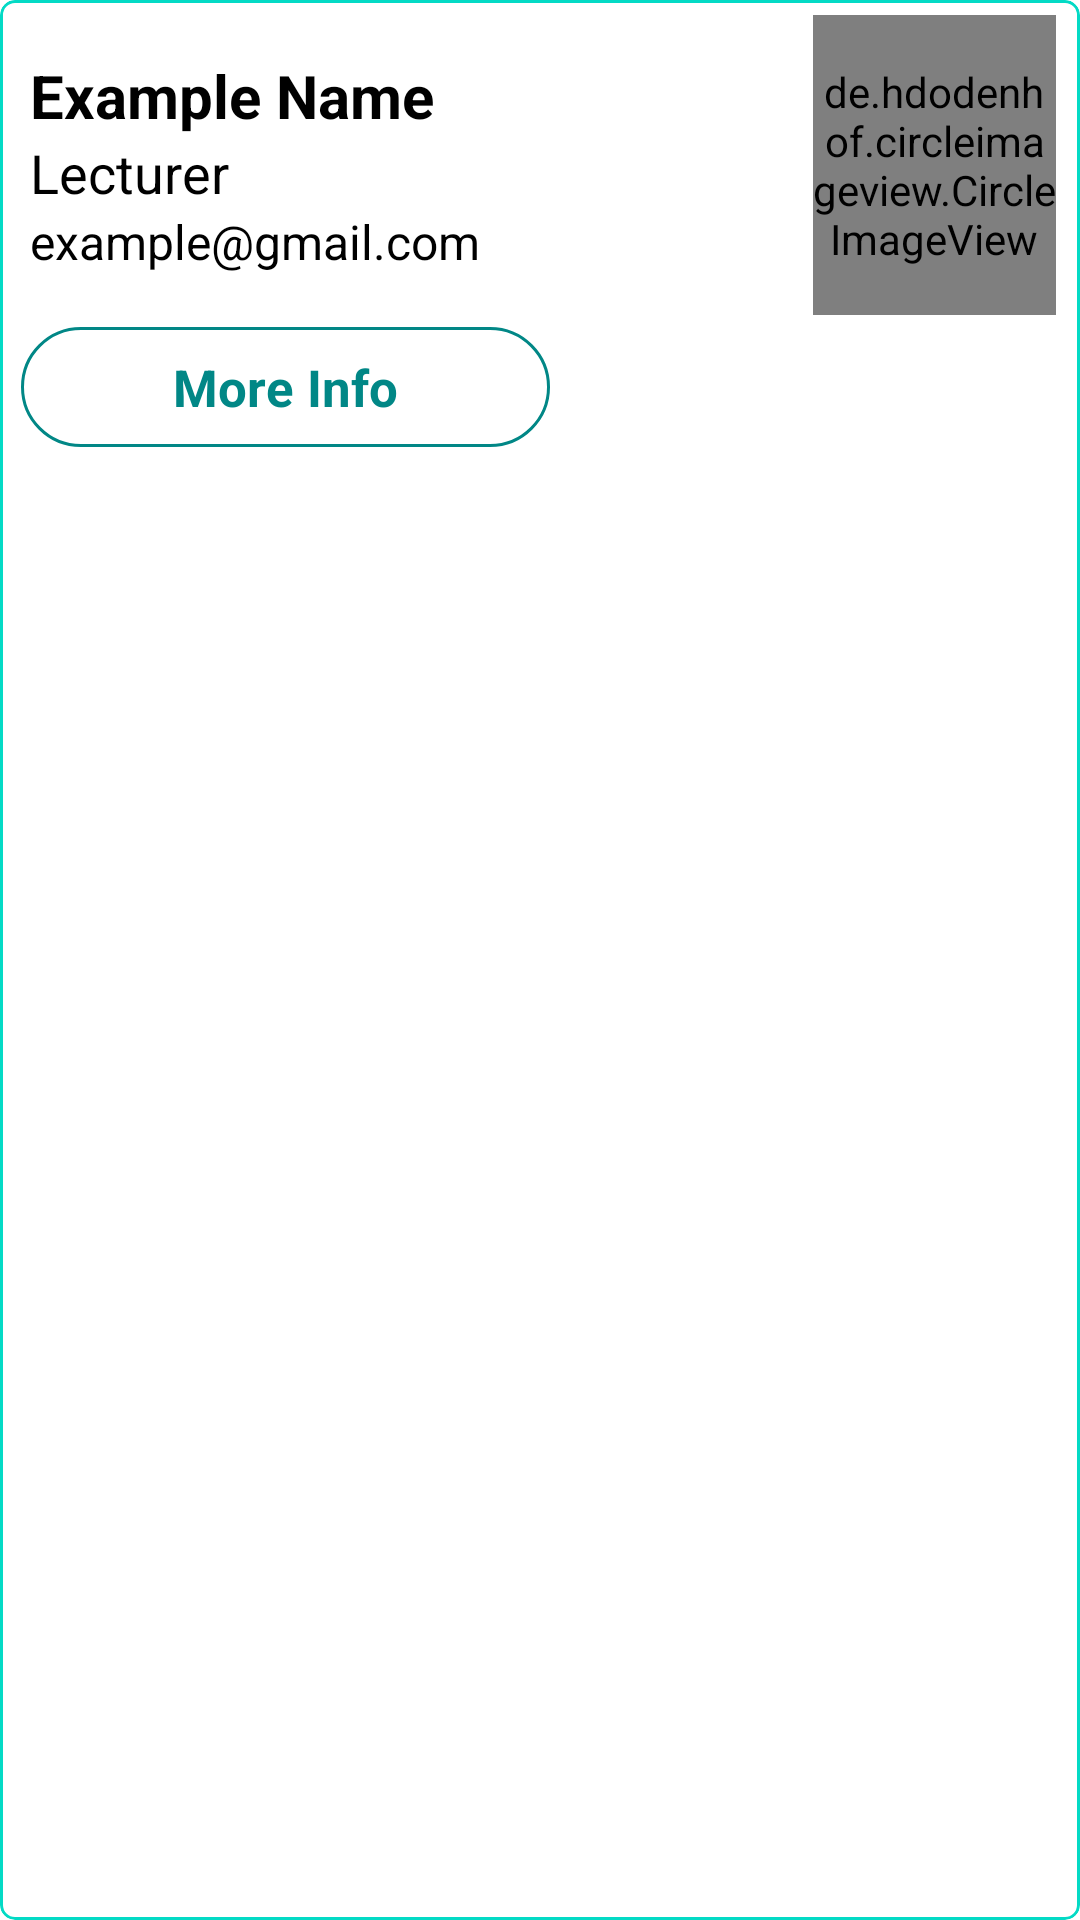

Here is an Android app screen rendered from its layout file. Give the layout XML and the strings, colors and styles it references.
<!-- AndroidManifest.xml: application theme Theme.CollegeAppStudentFaculty -->
<!-- res/layout/singlefaculty.xml -->
<?xml version="1.0" encoding="utf-8"?>
<com.google.android.material.card.MaterialCardView xmlns:android="http://schemas.android.com/apk/res/android"
    xmlns:tools="http://schemas.android.com/tools"
    android:layout_width="match_parent"
    android:layout_height="wrap_content"
    android:elevation="12dp"
    android:layout_margin="5dp"
    app:strokeColor="@color/teal_200"
    app:cardCornerRadius="5dp"
    style="@style/Widget.Material3.CardView.Outlined"
    android:outlineAmbientShadowColor="@color/black"
    xmlns:app="http://schemas.android.com/apk/res-auto">
    <LinearLayout
        android:layout_width="match_parent"
        android:layout_height="wrap_content"
        android:orientation="vertical">

    <LinearLayout
        android:layout_width="match_parent"
        android:layout_height="wrap_content"
        android:orientation="horizontal"
        android:gravity="center_vertical"
        android:paddingTop="5dp"
        android:weightSum="2">
        <LinearLayout
            android:layout_width="0dp"
            android:layout_height="wrap_content"
            android:orientation="vertical"
            android:layout_margin="10dp"
            android:layout_weight="1.5"
            android:layout_gravity="center_vertical"
            android:gravity="center_vertical">
            <TextView
                android:layout_width="wrap_content"
                android:layout_height="wrap_content"
                android:text="Example Name"
                android:id="@+id/updateFaculty_name"
                android:textStyle="bold"
                android:textSize="20sp"
                android:textColor="@color/black" />

            <TextView
                android:layout_width="wrap_content"
                android:layout_height="wrap_content"
                android:id="@+id/updateFaculty_position"
                android:text="Lecturer"
                android:textSize="18sp"
                android:textColor="@color/black"/>
            <TextView
                android:layout_width="wrap_content"
                android:layout_height="wrap_content"
                android:id="@+id/updateFaculty_email"
                android:text="example@gmail.com"
                android:textSize="16sp"
                android:textColor="@color/black"/>
        </LinearLayout>
        <de.hdodenhof.circleimageview.CircleImageView
            android:layout_width="0dp"
            android:layout_height="100dp"
            android:layout_marginHorizontal="8dp"
            android:layout_weight="0.5"
            android:layout_gravity="center_vertical"
            android:src="@drawable/ic_baseline_person_24"
            android:id="@+id/updateFaculty_userPic"
            app:civ_circle_background_color="@color/teal_200"/>
    </LinearLayout>
        <LinearLayout
            android:layout_width="match_parent"
            android:layout_height="wrap_content"
            android:orientation="horizontal"
            android:weightSum="2"
            android:paddingStart="7dp"
            android:paddingBottom="4dp">

            <com.google.android.material.button.MaterialButton
                android:id="@+id/updateFaculty_moreInfoButton"
                style="@style/Widget.Material3.Button.OutlinedButton"
                android:layout_width="0dp"
                android:layout_height="wrap_content"
                android:layout_gravity="start"
                android:gravity="center"
                app:strokeColor="@color/teal_700"
                android:text="More Info"
                android:textAllCaps="false"
                android:layout_weight="1"
                android:textColor="@color/teal_700"
                android:textSize="17sp"
                android:textStyle="bold"
                app:rippleColor="@color/teal_200" />
        </LinearLayout>
    </LinearLayout>
</com.google.android.material.card.MaterialCardView>
<!-- resources referenced by this layout -->
<resources>
  <style name="Theme.CollegeAppStudentFaculty" parent="Theme.MaterialComponents.DayNight.NoActionBar">
          
          <item name="colorPrimary">@color/purple_500</item>
          <item name="colorPrimaryVariant">@color/purple_700</item>
          <item name="colorOnPrimary">@color/white</item>
          
          <item name="colorSecondary">@color/teal_200</item>
          <item name="colorSecondaryVariant">@color/teal_700</item>
          <item name="colorOnSecondary">@color/black</item>
          
          <item name="android:statusBarColor" tools:targetApi="l">?attr/colorPrimaryVariant</item>
          
      </style>
  <!-- not gathered from this repository: default colours our renderer supplied (Android Studio template values) -->
  <color name="purple_500">#FF6200EE</color>
  <color name="purple_700">#FF3700B3</color>
  <color name="teal_200">#FF03DAC5</color>
  <color name="teal_700">#FF018786</color>
  <color name="black">#FF000000</color>
  <color name="white">#FFFFFFFF</color>
</resources>
